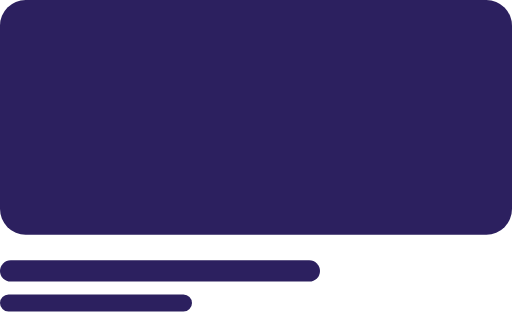
t = 0.00 s
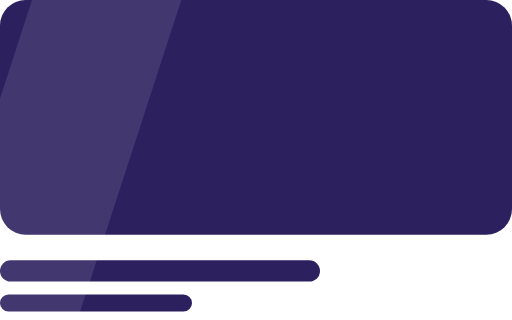
t = 0.40 s
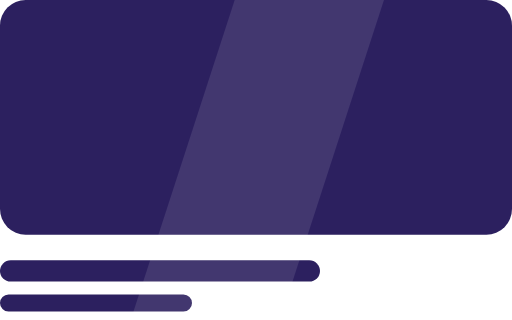
t = 0.80 s
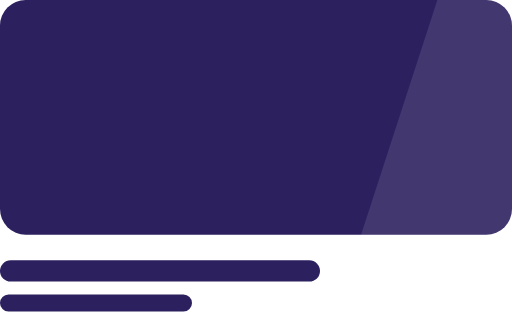
t = 1.20 s

The animated SVG that drew these frames (rendered in a browser with its animation timeline set to each time). Animation: 1 SMIL element (animate=1); one cycle of 1.60 s, repeats indefinitely.

<svg xmlns="http://www.w3.org/2000/svg" viewBox="0 0 240 150" width="240" height="150" fill="none"><defs><linearGradient id="orb" x1="0.3" y1="0.2" x2="0.8" y2="0.9"><stop offset="0" stop-color="#FFFFFF"/><stop offset="0.4" stop-color="#BFD8FF"/><stop offset="1" stop-color="#FF2EA6"/></linearGradient><linearGradient id="gold" x1="0" y1="0" x2="0" y2="1"><stop offset="0" stop-color="#FFF1B0"/><stop offset="0.5" stop-color="#D4AF37"/><stop offset="1" stop-color="#8A6A12"/></linearGradient></defs><rect width="240" height="110" rx="12" fill="#2C205F"/><rect y="122" width="150" height="10" rx="5" fill="#2C205F"/><rect y="138" width="90" height="8" rx="4" fill="#2C205F"/><clipPath id="sk"><rect width="240" height="150"/></clipPath><g clip-path="url(#sk)"><rect x="-80" width="70" height="150" fill="#fff" opacity="0.1" transform="skewX(-18)"><animate attributeName="x" values="-80;300" dur="1.6s" begin="0s" repeatCount="indefinite"/></rect></g></svg>
